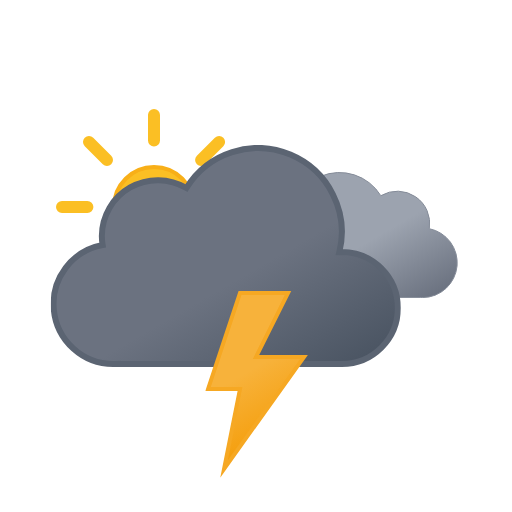
t = 0.00 s
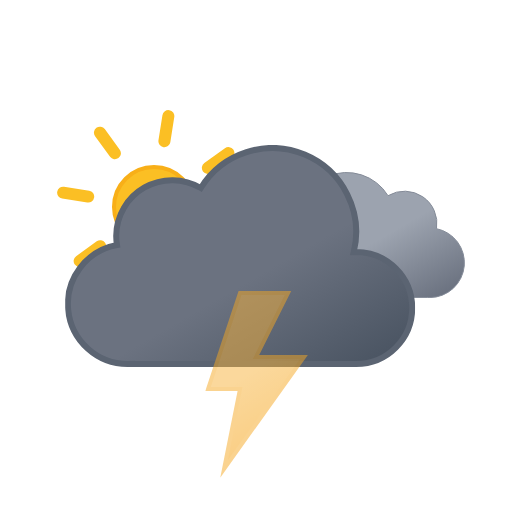
t = 1.20 s
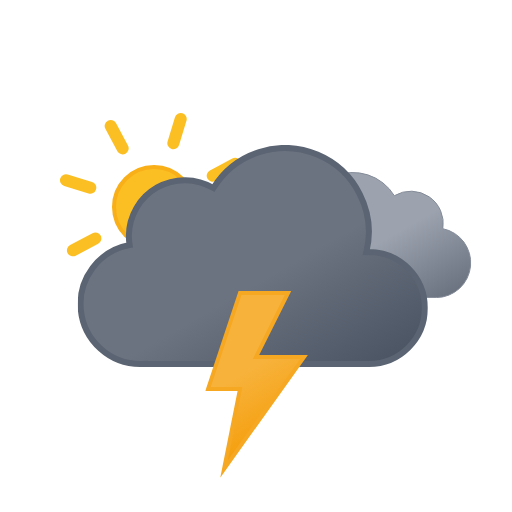
t = 2.25 s
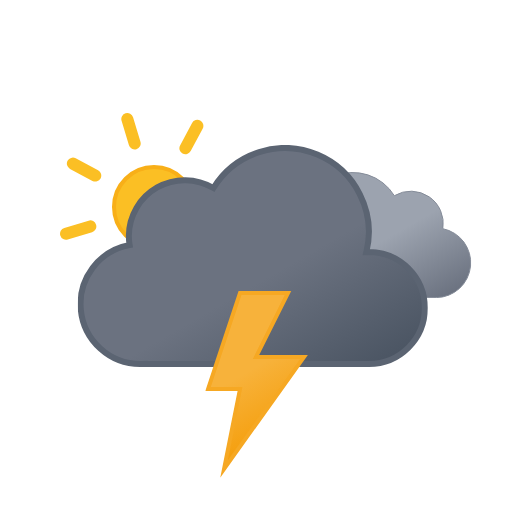
t = 3.75 s
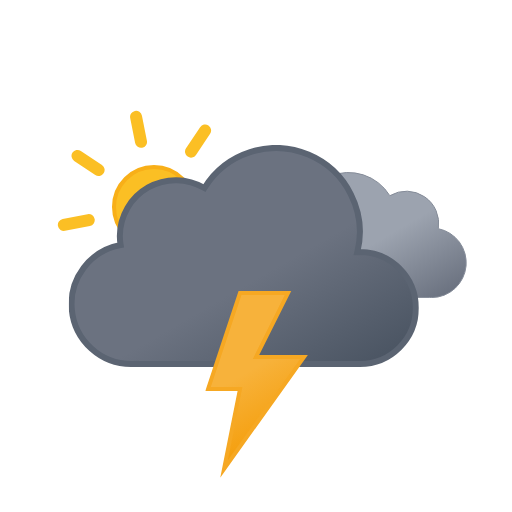
t = 4.50 s
t = 6.00 s: frame unchanged from t = 0.00 s, image omitted

The animated SVG that drew these frames (rendered in a browser with its animation timeline set to each time). Animation: 4 SMIL elements (animate=1,animateTransform=3); one cycle of 6.00 s, repeats indefinitely.

<svg xmlns:xlink="http://www.w3.org/1999/xlink" viewBox="0 0 512 512" xmlns="http://www.w3.org/2000/svg">
  <defs>
    <symbol id="thunderstorms-day-extreme_svg__f" viewBox="0 0 196 196">
      <circle cx="98" cy="98" r="40" fill="url(#thunderstorms-day-extreme_svg__a)" stroke="#f8af18" stroke-miterlimit="10" stroke-width="4"/>
      <path fill="none" stroke="#fbbf24" stroke-linecap="round" stroke-miterlimit="10" stroke-width="12" d="M98 31.4V6m0 184v-25.4M145.1 51l18-17.9M33 163l18-17.9M51 51 33 33m130.1 130.1-18-18M6 98h25.4M190 98h-25.4">
        <animateTransform additive="sum" attributeName="transform" dur="6s" repeatCount="indefinite" type="rotate" values="0 98 98; 45 98 98"/>
      </path>
    </symbol>
    <symbol id="thunderstorms-day-extreme_svg__d" viewBox="0 0 200.3 126.1">
      <path fill="url(#thunderstorms-day-extreme_svg__b)" stroke="#848b98" stroke-miterlimit="10" d="M.5 93.2a32.4 32.4 0 0 0 32.4 32.4h129.8v-.1l2.3.1a34.8 34.8 0 0 0 6.5-68.9 32.4 32.4 0 0 0-48.5-33 48.6 48.6 0 0 0-88.6 37.1h-1.5A32.4 32.4 0 0 0 .5 93.1Z"/>
    </symbol>
    <symbol id="thunderstorms-day-extreme_svg__e" viewBox="0 0 350 222">
      <path fill="url(#thunderstorms-day-extreme_svg__c)" stroke="#5b6472" stroke-miterlimit="10" stroke-width="6" d="m291 107-2.5.1A83.9 83.9 0 0 0 135.6 43 56 56 0 0 0 51 91a56.6 56.6 0 0 0 .8 9A60 60 0 0 0 63 219l4-.2v.2h224a56 56 0 0 0 0-112Z"/>
    </symbol>
    <symbol id="thunderstorms-day-extreme_svg__g" overflow="visible" viewBox="0 0 398 222">
      <use xlink:href="#thunderstorms-day-extreme_svg__d" width="200.3" height="126.1" transform="translate(198 27)">
        <animateTransform additive="sum" attributeName="transform" dur="6s" repeatCount="indefinite" type="translate" values="-9 0; 9 0; -9 0"/>
      </use>
      <use xlink:href="#thunderstorms-day-extreme_svg__e" width="350" height="222">
        <animateTransform additive="sum" attributeName="transform" dur="6s" repeatCount="indefinite" type="translate" values="-18 0; 18 0; -18 0"/>
      </use>
    </symbol>
    <symbol id="thunderstorms-day-extreme_svg__j" overflow="visible" viewBox="0 0 410.8 258">
      <use xlink:href="#thunderstorms-day-extreme_svg__f" width="196" height="196"/>
      <use xlink:href="#thunderstorms-day-extreme_svg__g" width="398" height="222" transform="translate(12.84 36)"/>
    </symbol>
    <symbol id="thunderstorms-day-extreme_svg__k" viewBox="0 0 102.7 186.8">
      <path fill="url(#thunderstorms-day-extreme_svg__h)" stroke="#f6a823" stroke-miterlimit="10" stroke-width="4" d="m34.8 2-32 96h32l-16 80 80-112h-48l32-64h-48z">
        <animate id="thunderstorms-day-extreme_svg__i" attributeName="opacity" begin="0s; i.end+.67s" dur="1.33s" keyTimes="0; .38; .5; .63; .75; .86; .94; 1" values="1; 1; 0; 1; 0; 1; 0; 1"/>
      </path>
    </symbol>
    <linearGradient id="thunderstorms-day-extreme_svg__b" x1="52.7" x2="133.4" y1="9.6" y2="149.3" gradientUnits="userSpaceOnUse">
      <stop offset="0" stop-color="#9ca3af"/>
      <stop offset=".5" stop-color="#9ca3af"/>
      <stop offset="1" stop-color="#6b7280"/>
    </linearGradient>
    <linearGradient id="thunderstorms-day-extreme_svg__c" x1="99.5" x2="232.6" y1="30.7" y2="261.4" gradientUnits="userSpaceOnUse">
      <stop offset="0" stop-color="#6b7280"/>
      <stop offset=".5" stop-color="#6b7280"/>
      <stop offset="1" stop-color="#4b5563"/>
    </linearGradient>
    <linearGradient id="thunderstorms-day-extreme_svg__h" x1="8.7" x2="80.9" y1="17.1" y2="142.1" gradientUnits="userSpaceOnUse">
      <stop offset="0" stop-color="#f7b23b"/>
      <stop offset=".5" stop-color="#f7b23b"/>
      <stop offset="1" stop-color="#f59e0b"/>
    </linearGradient>
    <linearGradient id="thunderstorms-day-extreme_svg__a" x1="78" x2="118" y1="63.4" y2="132.7" gradientUnits="userSpaceOnUse">
      <stop offset="0" stop-color="#fbbf24"/>
      <stop offset=".5" stop-color="#fbbf24"/>
      <stop offset="1" stop-color="#f59e0b"/>
    </linearGradient>
  </defs>
  <use xlink:href="#thunderstorms-day-extreme_svg__j" width="410.8" height="258" transform="translate(56 109)"/>
  <use xlink:href="#thunderstorms-day-extreme_svg__k" width="102.7" height="186.7" transform="translate(205.23 291)"/>
</svg>
